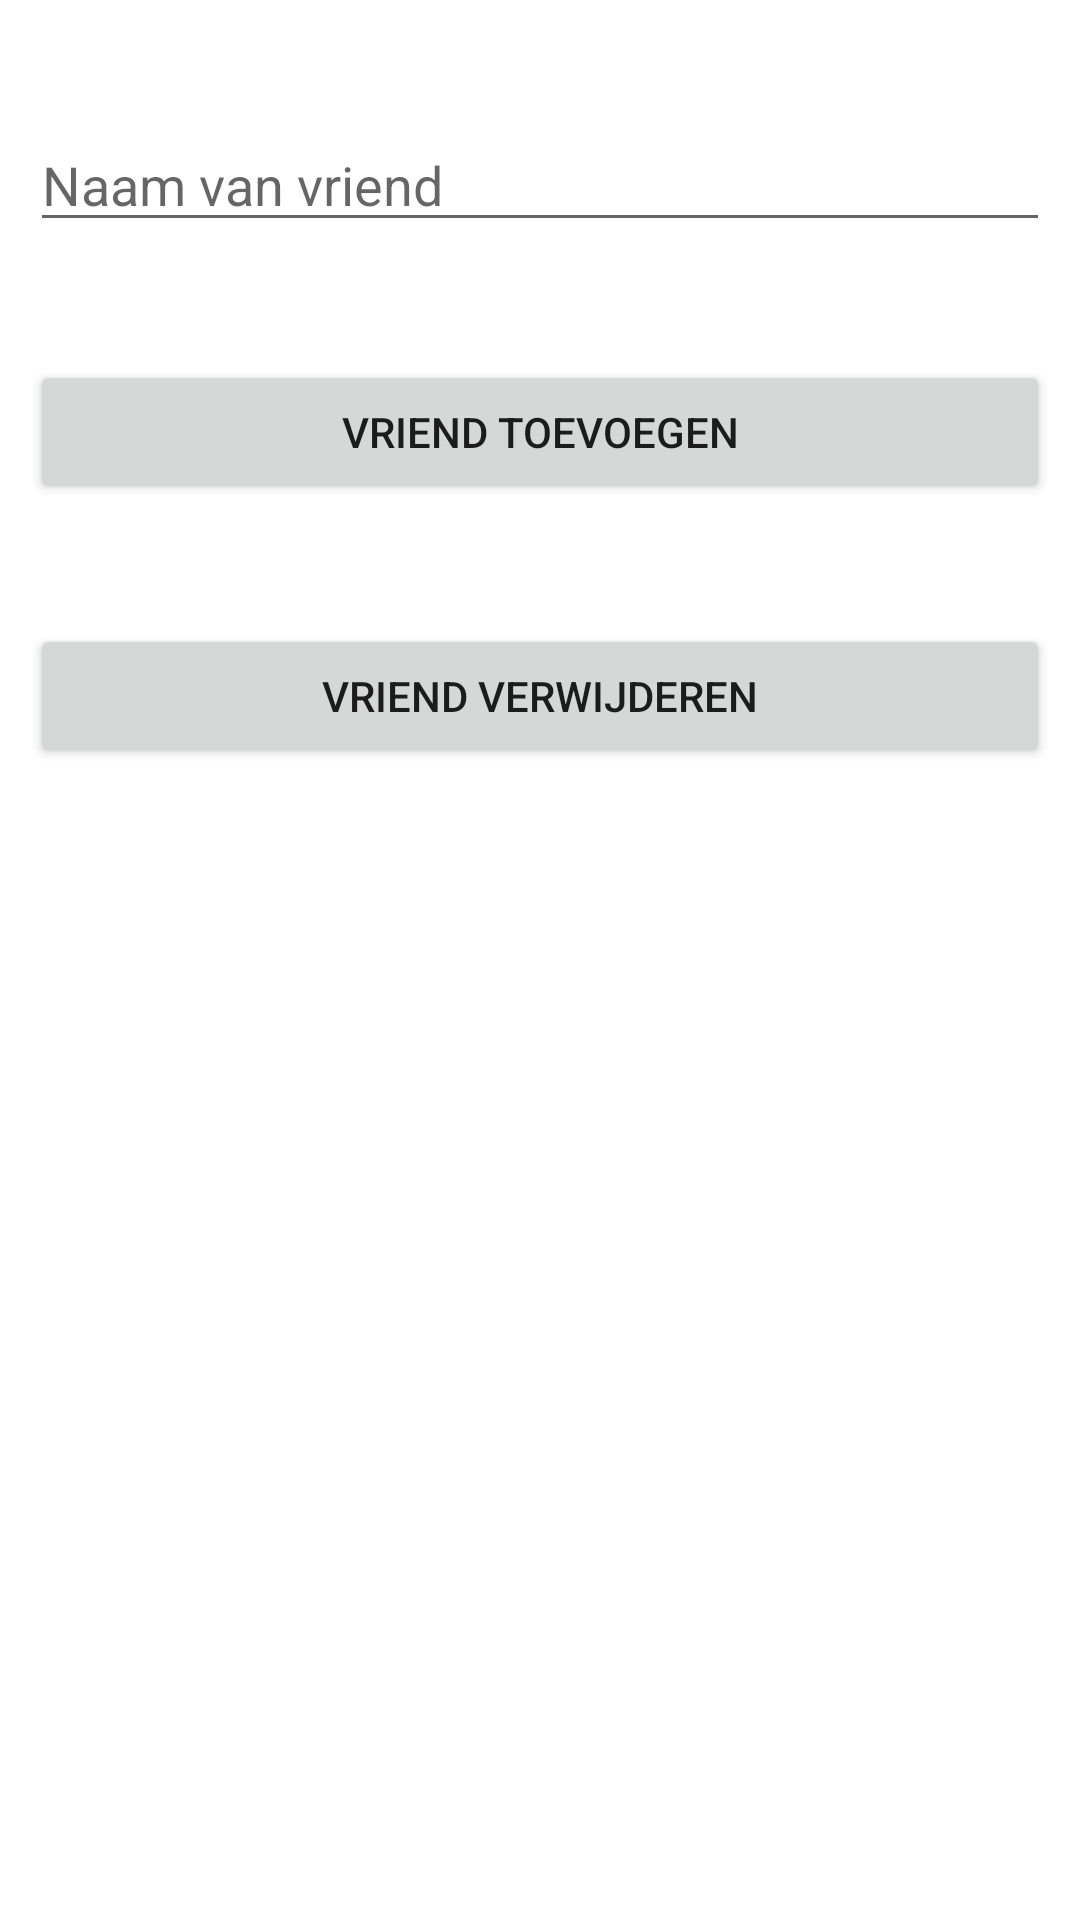

Android layout source for this screen:
<!-- AndroidManifest.xml: application theme AppTheme.NoActionBar -->
<!-- res/layout/fragment_friends.xml -->
<?xml version="1.0" encoding="utf-8"?>
<androidx.constraintlayout.widget.ConstraintLayout xmlns:android="http://schemas.android.com/apk/res/android"
    xmlns:app="http://schemas.android.com/apk/res-auto"
    xmlns:tools="http://schemas.android.com/tools"
    android:layout_width="match_parent"
    android:layout_height="match_parent"
    android:background="@android:color/white">

    <Button
        android:id="@+id/VriendToevoegen"
        android:layout_width="0dp"
        android:layout_height="wrap_content"
        android:layout_marginStart="10dp"
        android:layout_marginLeft="10dp"
        android:layout_marginTop="120dp"
        android:layout_marginEnd="10dp"
        android:layout_marginRight="10dp"
        android:onClick="VriendToevoegen"
        android:text="Vriend toevoegen"
        app:layout_constraintEnd_toEndOf="parent"
        app:layout_constraintHorizontal_bias="1.0"
        app:layout_constraintStart_toStartOf="parent"
        app:layout_constraintTop_toTopOf="parent" />

    <Button
        android:id="@+id/VriendVerwijderen"
        android:layout_width="0dp"
        android:layout_height="wrap_content"
        android:layout_marginStart="10dp"
        android:layout_marginLeft="10dp"
        android:layout_marginTop="40dp"
        android:layout_marginEnd="10dp"
        android:layout_marginRight="10dp"
        android:text="Vriend Verwijderen"
        app:layout_constraintEnd_toEndOf="parent"
        app:layout_constraintHorizontal_bias="1.0"
        app:layout_constraintStart_toStartOf="parent"
        app:layout_constraintTop_toBottomOf="@+id/VriendToevoegen" />

    <EditText
        android:id="@+id/txtNaam"
        android:layout_width="0dp"
        android:layout_height="wrap_content"
        android:layout_marginStart="10dp"
        android:layout_marginLeft="10dp"
        android:layout_marginEnd="10dp"
        android:layout_marginRight="10dp"
        android:ems="10"
        android:inputType="textPersonName"
        android:hint="Naam van vriend"
        app:layout_constraintBottom_toTopOf="@+id/VriendToevoegen"
        app:layout_constraintEnd_toEndOf="parent"
        app:layout_constraintStart_toStartOf="parent"
        app:layout_constraintTop_toTopOf="parent" />

    <androidx.appcompat.widget.LinearLayoutCompat
        android:id="@+id/linearLayoutCompat"
        android:layout_width="250dp"
        android:layout_height="380dp"
        android:layout_marginStart="10dp"
        android:layout_marginLeft="10dp"
        app:layout_constraintBottom_toBottomOf="parent"
        app:layout_constraintStart_toStartOf="parent"
        app:layout_constraintTop_toBottomOf="@+id/VriendVerwijderen">

        <ListView
            android:id="@+id/listFriends"
            android:layout_width="match_parent"
            android:layout_height="match_parent" />
    </androidx.appcompat.widget.LinearLayoutCompat>

    <androidx.appcompat.widget.LinearLayoutCompat
        android:id="@+id/linearLayoutCompat2"
        android:layout_width="0dp"
        android:layout_height="380dp"
        android:layout_marginEnd="10dp"
        android:layout_marginRight="10dp"
        app:layout_constraintBottom_toBottomOf="parent"
        app:layout_constraintEnd_toEndOf="parent"
        app:layout_constraintStart_toEndOf="@+id/linearLayoutCompat"
        app:layout_constraintTop_toBottomOf="@+id/VriendVerwijderen">

        <ListView
            android:id="@+id/listFriendsBedrag"
            android:layout_width="match_parent"
            android:layout_height="match_parent" />
    </androidx.appcompat.widget.LinearLayoutCompat>

</androidx.constraintlayout.widget.ConstraintLayout>
<!-- resources referenced by this layout -->
<resources>
  <style name="AppTheme.NoActionBar">
          <item name="windowActionBar">false</item>
          <item name="windowNoTitle">true</item>
      </style>
</resources>
